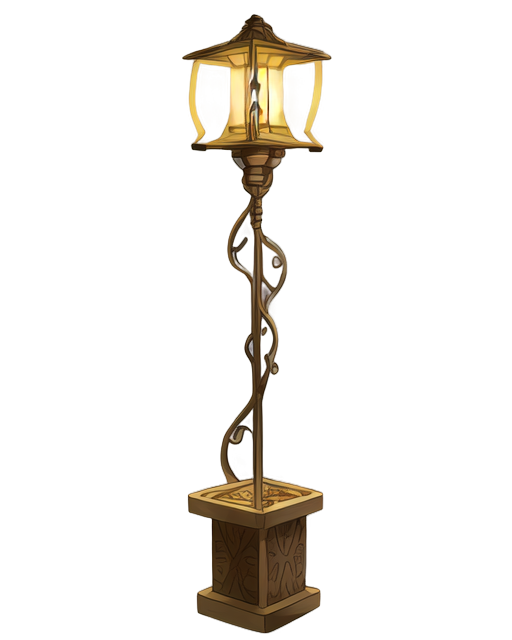
Generation parameters embedded in this image by AUTOMATIC1111 Stable Diffusion web UI or a fork of it (Forge, ...) (PNG 'parameters' text chunk):
A rustic medieval lantern, 2D isometric style, crafted from wrought iron with intricate curved designs, a square glass enclosure with slightly frosted panes, a warm golden light glowing from within, subtle reflections and highlights on the metal surface, a sturdy metal handle at the top, soft ambient lighting casting gentle shadows, clean and minimalistic background, centered composition, realistic textures and historical atmosphere, suitable for a standalone illustration
Steps: 20, Sampler: Euler a, Schedule type: Automatic, CFG scale: 7, Seed: 416580254, Size: 512x640, Model hash: 481989b6f0, Model: AnythingXL_v50, layerdiffusion_enabled: True, layerdiffusion_method: (SD1.5) Only Generate Transparent Image (Attention Injection), layerdiffusion_weight: 1, layerdiffusion_ending_step: 1, layerdiffusion_fg_image: False, layerdiffusion_bg_image: False, layerdiffusion_blend_image: False, layerdiffusion_resize_mode: Crop and Resize, layerdiffusion_fg_additional_prompt: , layerdiffusion_bg_additional_prompt: , layerdiffusion_blend_additional_prompt: , Version: f2.0.1v1.10.1-previous-622-g1f140749